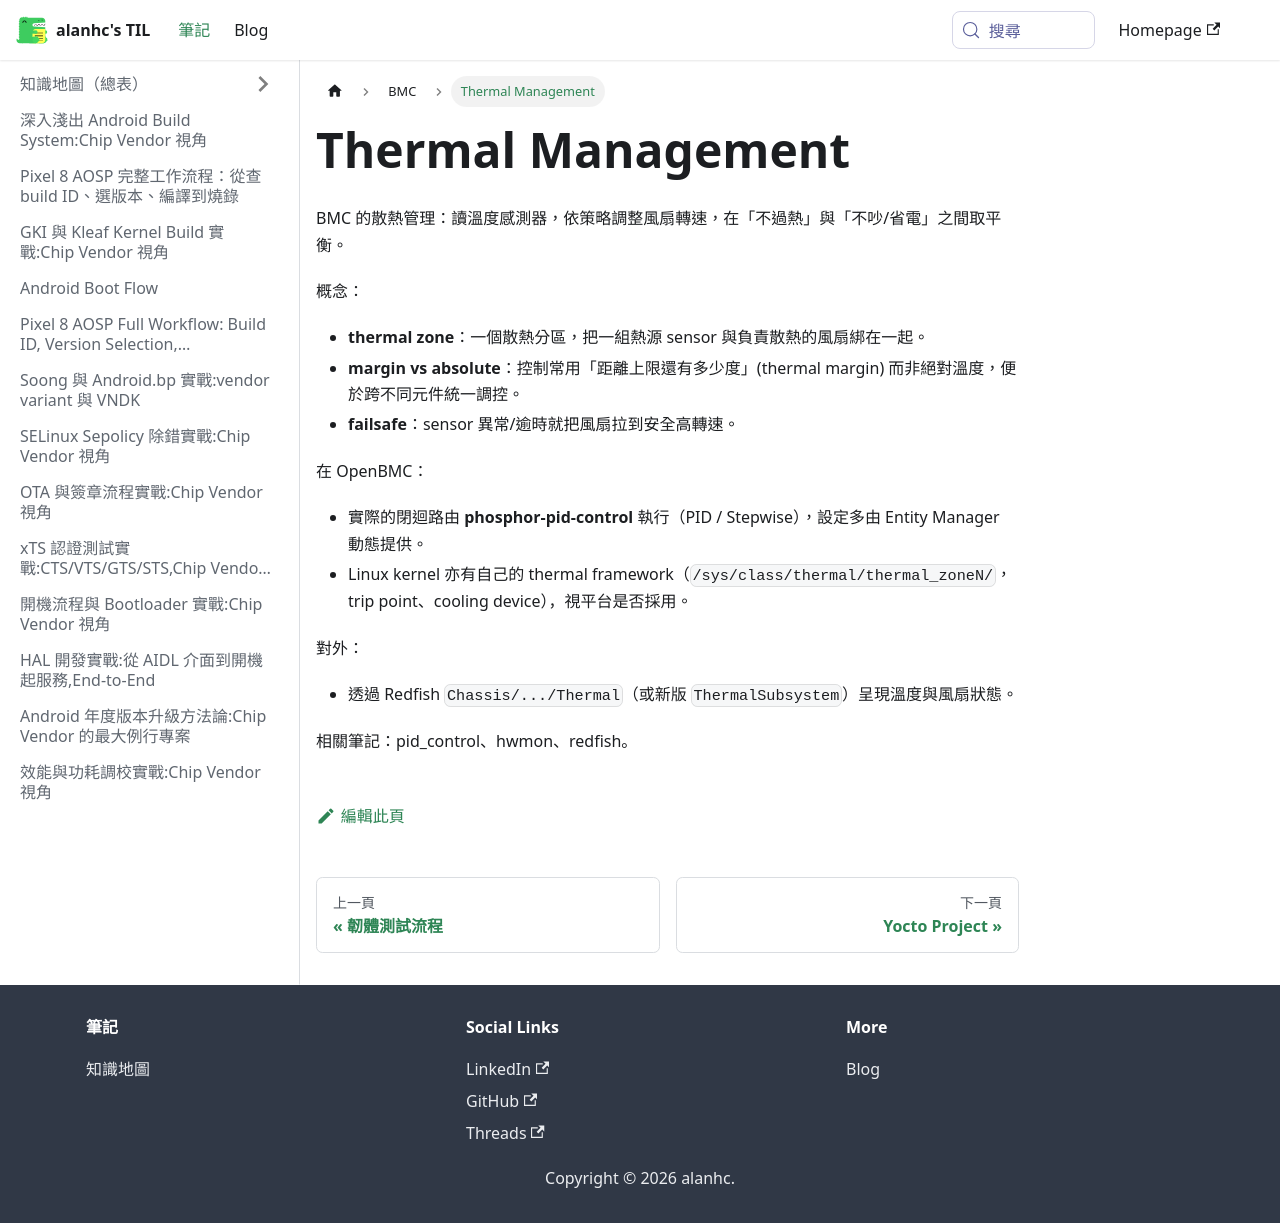

repository: alanhc/til · page: docs/BMC/thermal.html · generator: docusaurus

# Thermal Management

BMC 的散熱管理：讀溫度感測器，依策略調整風扇轉速，在「不過熱」與「不吵/省電」之間取平衡。

概念：
- **thermal zone**：一個散熱分區，把一組熱源 sensor 與負責散熱的風扇綁在一起。
- **margin vs absolute**：控制常用「距離上限還有多少度」(thermal margin) 而非絕對溫度，便於跨不同元件統一調控。
- **failsafe**：sensor 異常/逾時就把風扇拉到安全高轉速。

在 OpenBMC：
- 實際的閉迴路由 **phosphor-pid-control** 執行（PID / Stepwise），設定多由 Entity Manager 動態提供。
- Linux kernel 亦有自己的 thermal framework（`/sys/class/thermal/thermal_zoneN/`，trip point、cooling device），視平台是否採用。

對外：
- 透過 Redfish `Chassis/.../Thermal`（或新版 `ThermalSubsystem`）呈現溫度與風扇狀態。

相關筆記：pid_control、hwmon、redfish。
